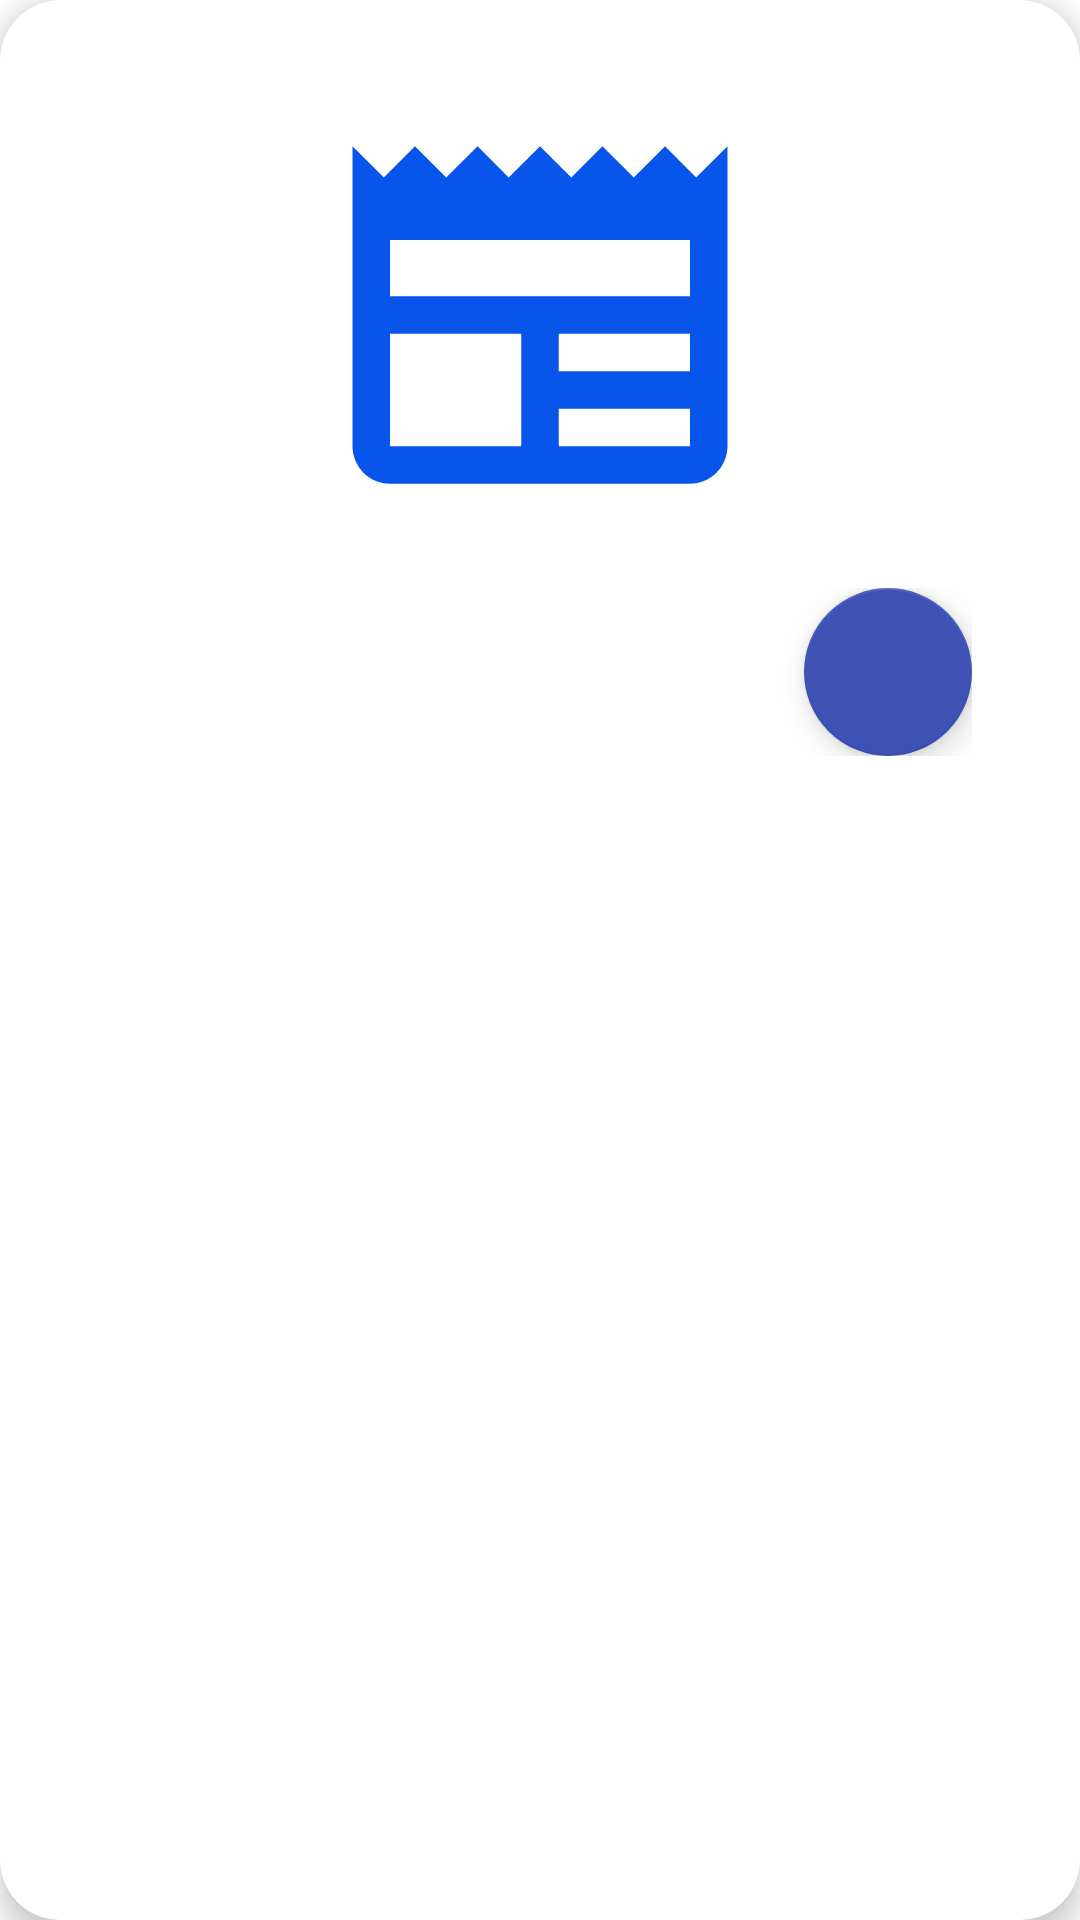

Write the Android layout XML for this screen, with the resource values it uses.
<!-- AndroidManifest.xml: application theme Theme.AppBlog -->
<!-- res/layout/fragment_detail.xml -->
<?xml version="1.0" encoding="utf-8"?>
<androidx.cardview.widget.CardView xmlns:android="http://schemas.android.com/apk/res/android"
    xmlns:card_view="http://schemas.android.com/apk/res-auto"
    xmlns:tools="http://schemas.android.com/tools"
    android:layout_width="match_parent"
    android:layout_height="wrap_content"
    android:layout_margin="12dp"
    card_view:cardBackgroundColor="@android:color/white"
    card_view:cardCornerRadius="20dp"
    card_view:cardElevation="6dp"
    card_view:contentPadding="4dp"
    tools:context=".ui.view.DetailFragment">

    <LinearLayout
        android:layout_width="match_parent"
        android:layout_height="match_parent"
        android:orientation="vertical"
        android:padding="16dp">

        <ImageView
            android:id="@+id/cover"
            android:layout_width="150dp"
            android:layout_height="wrap_content"
            android:layout_gravity="center"
            android:layout_marginTop="10dp"
            android:adjustViewBounds="true"
            android:src="@drawable/ic_content" />

        <RelativeLayout
            android:layout_width="match_parent"
            android:layout_height="wrap_content"
            android:layout_margin="8dp"
            android:gravity="right"
            android:padding="8dp">

            <com.google.android.material.floatingactionbutton.FloatingActionButton
                android:id="@+id/btnDescarga"
                android:layout_width="wrap_content"
                android:layout_height="wrap_content"
                android:src="@drawable/ic_baseline_cloud_download_24" />
        </RelativeLayout>

        <TextView
            android:id="@+id/title"
            android:layout_width="match_parent"
            android:layout_height="wrap_content"
            android:layout_marginTop="10dp"
            android:gravity="left"
            android:textColor="@color/black"
            android:textSize="20sp"
            android:textStyle="bold" />

        <TextView
            android:id="@+id/date"
            android:layout_width="match_parent"
            android:layout_height="wrap_content"
            android:layout_marginTop="8dp"
            android:gravity="right"
            android:textColor="@color/black"
            android:textSize="16sp" />

        <TextView
            android:id="@+id/description"
            android:layout_width="match_parent"
            android:layout_height="wrap_content"
            android:layout_marginTop="10dp"
            android:textColor="@color/black"
            android:textSize="16sp" />

        <TextView
            android:id="@+id/author"
            android:layout_width="match_parent"
            android:layout_height="wrap_content"
            android:layout_marginTop="10dp"
            android:gravity="left"
            android:textStyle="bold"
            android:textColor="@color/black"
            android:textSize="18sp" />


    </LinearLayout>

</androidx.cardview.widget.CardView>
<!-- resources referenced by this layout -->
<resources>
  <color name="black">#FF000000</color>
  <!-- drawable ic_content (drawable) -->
  <vector android:height="24dp" android:tint="#0855EC"
      android:viewportHeight="24" android:viewportWidth="24"
      android:width="24dp" xmlns:android="http://schemas.android.com/apk/res/android">
      <path android:fillColor="@android:color/white" android:pathData="M22,3l-1.67,1.67L18.67,3L17,4.67L15.33,3l-1.66,1.67L12,3l-1.67,1.67L8.67,3L7,4.67L5.33,3L3.67,4.67L2,3v16c0,1.1 0.9,2 2,2l16,0c1.1,0 2,-0.9 2,-2V3zM11,19H4v-6h7V19zM20,19h-7v-2h7V19zM20,15h-7v-2h7V15zM20,11H4V8h16V11z"/>
  </vector>
  <style name="Theme.AppBlog" parent="Theme.MaterialComponents.DayNight.DarkActionBar">
          
          <item name="colorPrimary">@color/indigo_500</item>
          <item name="colorPrimaryVariant">@color/indigo_700</item>
          <item name="colorOnPrimary">@color/white</item>
          
          <item name="colorSecondary">@color/indigo_500</item>
          <item name="colorSecondaryVariant">@color/indigo_700</item>
          <item name="colorOnSecondary">@color/white</item>
          
          <item name="android:statusBarColor">?attr/colorPrimaryVariant</item>
          
      </style>
  <color name="indigo_500">#3F51B5</color>
  <color name="indigo_700">#303F9F</color>
  <color name="white">#FFFFFFFF</color>
</resources>
